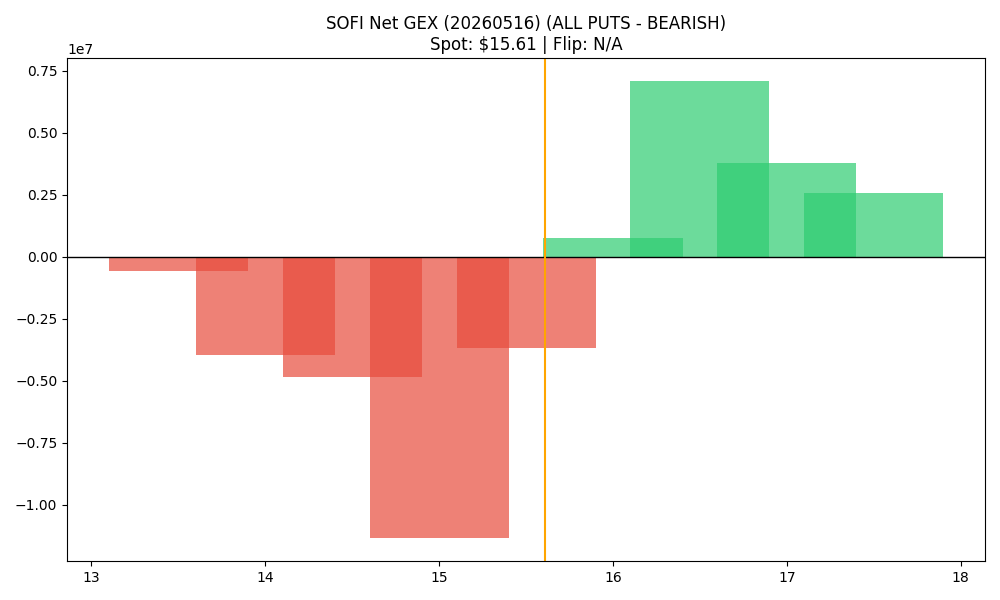

The data file committed next to this chart (first rows):
strike, call_gex, put_gex, call_dex, put_dex, net_greek_delta, net_gex
13.5, 348.6, 595381, 317020, -599710, -0.02847, -595032
14.0, 209049, 4186512, 2282651, -6102915, -0.08186, -3977463
14.5, 71752, 4943243, 442587, -5758839, -0.1449, -4871491
15.0, 4822086, 16189276, 24504876, -28543655, -0.02919, -11367191
15.5, 2209167, 5905872, 6332802, -8418469, -0.06063, -3696705
16.0, 10888791, 10128872, 25365375, -22345942, 0.03155, 759919
16.5, 11960256, 4870585, 16694377, -12740410, 0.06065, 7089671
17.0, 11413672, 7625951, 23381508, -29572799, -0.05474, 3787722
17.5, 4682665, 2114038, 6235746, -9630274, -0.08484, 2568627
